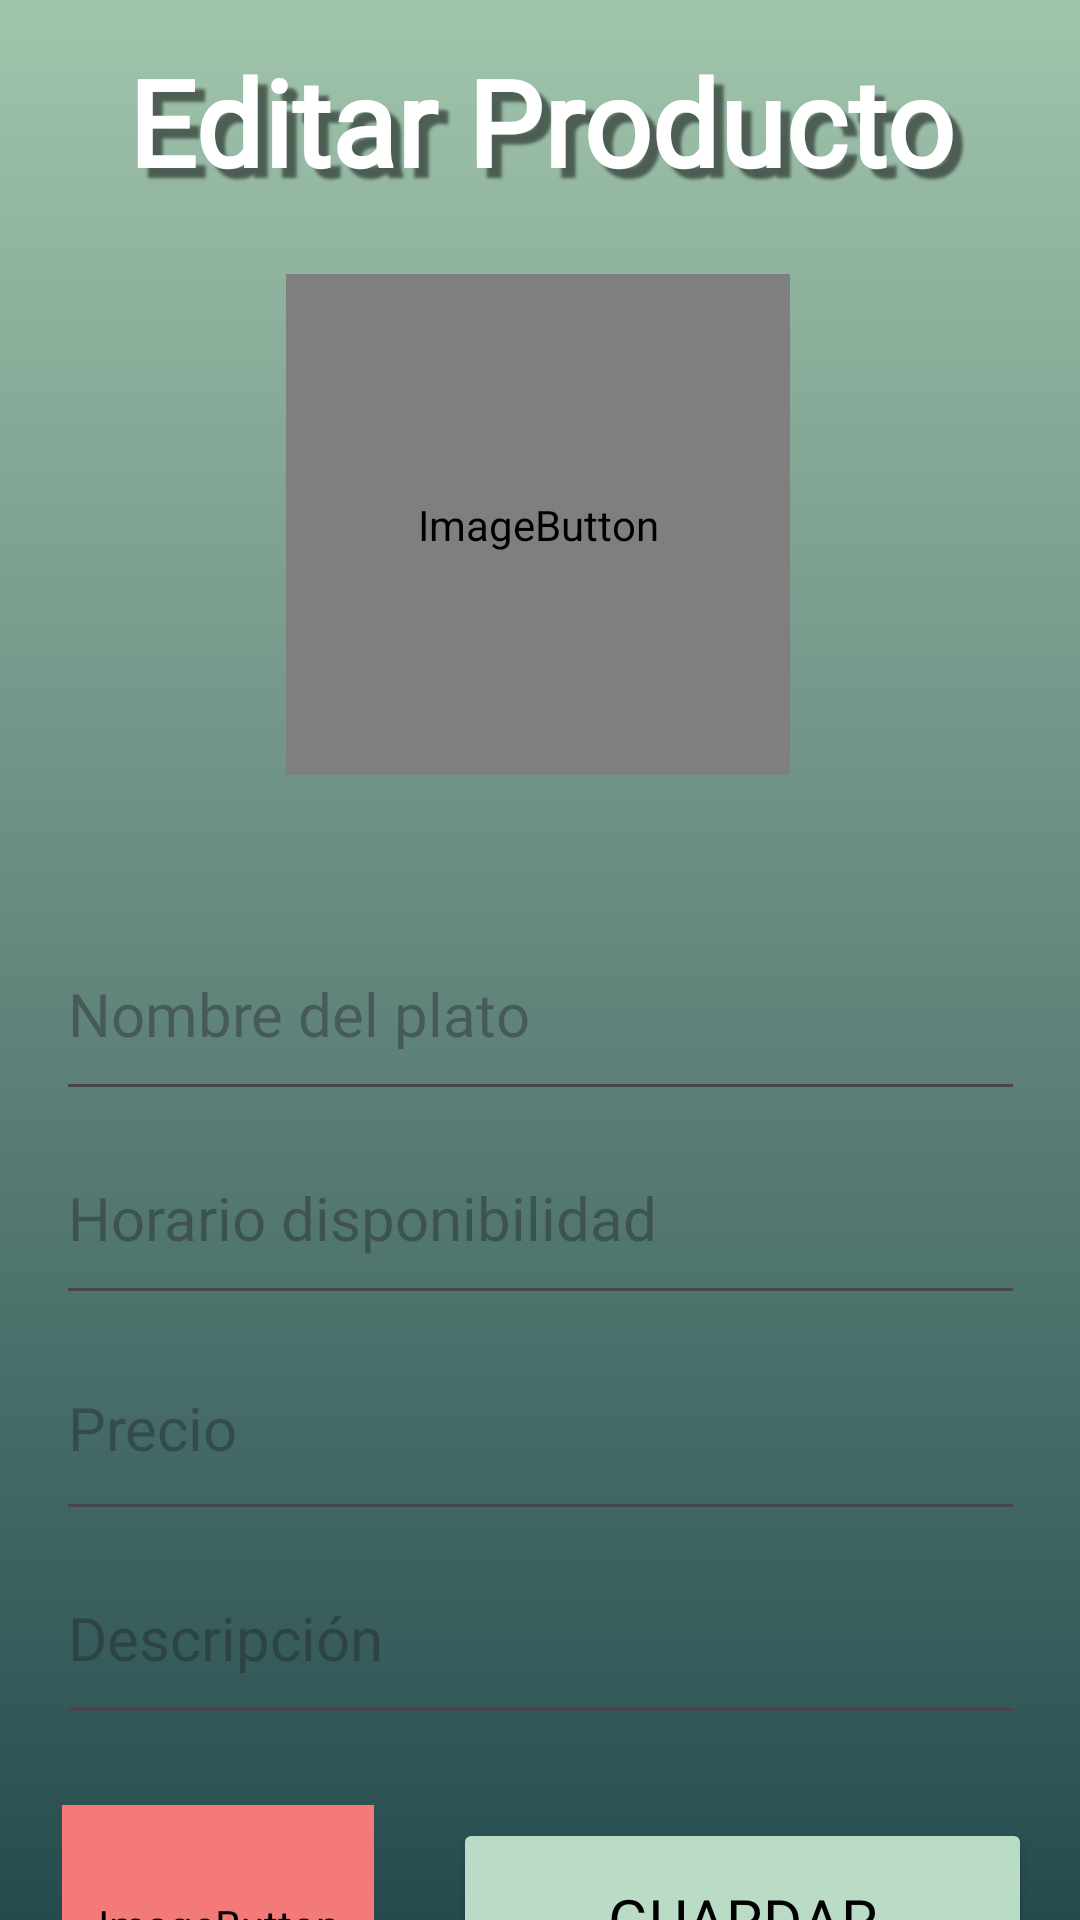

The Android layout XML behind this screen, and the referenced resources:
<!-- AndroidManifest.xml: application theme Theme.Feed2Budget -->
<!-- res/layout/activity_editar_producto.xml -->
<?xml version="1.0" encoding="utf-8"?>
<androidx.constraintlayout.widget.ConstraintLayout xmlns:android="http://schemas.android.com/apk/res/android"
    xmlns:app="http://schemas.android.com/apk/res-auto"
    xmlns:tools="http://schemas.android.com/tools"
    android:id="@+id/main"
    android:layout_width="match_parent"
    android:layout_height="match_parent"
    tools:context=".Restaurante.anadirProducto"
    android:background="@drawable/gradient">

    <Button
        android:id="@+id/saveChanges"
        android:layout_width="193dp"
        android:layout_height="68dp"
        android:layout_marginEnd="16dp"
        android:backgroundTint="@color/button_login"
        android:fontFamily="@font/open_sans_extrabold"
        android:text="Guardar"
        android:textColor="@color/black"
        android:textSize="20sp"
        app:layout_constraintBottom_toBottomOf="parent"
        app:layout_constraintEnd_toEndOf="parent"
        app:layout_constraintTop_toBottomOf="@+id/linearLayout3"
        app:layout_constraintVertical_bias="0.441" />

    <ImageButton
        android:id="@+id/btnBorrar"
        android:layout_width="104dp"
        android:layout_height="80dp"
        android:backgroundTint="#F47979"
        android:fontFamily="@font/open_sans_extrabold"
        android:text="Borrar"
        android:textColor="@color/black"
        android:textSize="20sp"
        app:layout_constraintBottom_toBottomOf="parent"
        app:layout_constraintEnd_toStartOf="@+id/saveChanges"
        app:layout_constraintHorizontal_bias="0.437"
        app:layout_constraintStart_toStartOf="parent"
        app:layout_constraintTop_toBottomOf="@+id/linearLayout3"
        app:layout_constraintVertical_bias="0.426"
        app:srcCompat="@drawable/borrar" />

    <TextView
        android:id="@+id/title"
        android:layout_width="344dp"
        android:layout_height="70dp"
        android:fontFamily="@font/open_sans_extrabold"
        android:shadowColor="@color/text_shadow"
        android:shadowDx="10"
        android:shadowDy="10"
        android:shadowRadius="2"
        android:text="Editar Producto"
        android:textAlignment="center"
        android:textColor="@color/white"
        android:textSize="40sp"
        android:textStyle="bold"
        app:layout_constraintBottom_toBottomOf="parent"
        app:layout_constraintEnd_toEndOf="parent"
        app:layout_constraintHorizontal_bias="0.492"
        app:layout_constraintStart_toStartOf="parent"
        app:layout_constraintTop_toTopOf="parent"
        app:layout_constraintVertical_bias="0.024" />

    <ImageButton
        android:id="@+id/userImage"
        android:layout_width="168dp"
        android:layout_height="167dp"
        android:adjustViewBounds="true"
        android:contentDescription="@string/foto_del_usuario"
        android:scaleType="fitCenter"
        app:layout_constraintBottom_toBottomOf="parent"
        app:layout_constraintEnd_toEndOf="parent"
        app:layout_constraintHorizontal_bias="0.497"
        app:layout_constraintStart_toStartOf="parent"
        app:layout_constraintTop_toTopOf="parent"
        app:layout_constraintVertical_bias="0.193"
        app:srcCompat="@drawable/bandejaa" />

    <LinearLayout
        android:id="@+id/linearLayout3"
        android:layout_width="323dp"
        android:layout_height="330dp"
        android:layout_marginTop="44dp"
        android:orientation="vertical"
        app:layout_constraintEnd_toEndOf="parent"
        app:layout_constraintStart_toStartOf="parent"
        app:layout_constraintTop_toBottomOf="@+id/userImage">

        <EditText
            android:id="@+id/nombrePlato"
            android:layout_width="match_parent"
            android:layout_height="68dp"
            android:drawablePadding="20dp"
            android:ems="10"
            android:fontFamily="@font/open_sans_semibold"
            android:hint="Nombre del plato"
            android:inputType="text"
            android:textColor="@color/white"
            android:textSize="20sp" />

        <EditText
            android:id="@+id/hora"
            android:layout_width="match_parent"
            android:layout_height="68dp"
            android:drawablePadding="20dp"
            android:ems="10"
            android:fontFamily="@font/open_sans_semibold"
            android:hint="Horario disponibilidad"
            android:inputType="text"
            android:textColor="@color/white"
            android:textSize="20sp"
            tools:ignore="TextFields" />

        <EditText
            android:id="@+id/precio"
            android:layout_width="match_parent"
            android:layout_height="72dp"
            android:drawablePadding="20dp"
            android:ems="10"
            android:fontFamily="@font/open_sans_semibold"
            android:hint="Precio"
            android:inputType="numberDecimal"
            android:textColor="@color/white"
            android:textSize="20sp"
            tools:ignore="TextFields" />

        <EditText
            android:id="@+id/descripcion"
            android:layout_width="match_parent"
            android:layout_height="68dp"
            android:drawablePadding="20dp"
            android:ems="10"
            android:fontFamily="@font/open_sans_semibold"
            android:hint="Descripción"
            android:inputType="textEmailAddress"
            android:textColor="@color/white"
            android:textSize="20sp" />
    </LinearLayout>

</androidx.constraintlayout.widget.ConstraintLayout>
<!-- resources referenced by this layout -->
<resources>
  <color name="black">#FF000000</color>
  <color name="button_login">#BADBC6</color>
  <color name="text_shadow">#7F000000</color>
  <color name="white">#FFFFFFFF</color>
  <!-- drawable bandejaa (drawable) -->
  <?xml version="1.0" encoding="utf-8"?>
  <layer-list xmlns:android="http://schemas.android.com/apk/res/android">
      <item
          android:drawable="@drawable/bandeja"
          android:width="60dp"
          android:height="60dp">
      </item>
  </layer-list>
  <!-- drawable borrar (drawable) -->
  <?xml version="1.0" encoding="utf-8"?>
  <layer-list xmlns:android="http://schemas.android.com/apk/res/android">
      <item
          android:drawable="@drawable/eliminar"
          android:width="60dp"
          android:height="60dp">
      </item>
  </layer-list>
  <!-- drawable gradient (drawable) -->
  <?xml version="1.0" encoding="utf-8"?>
  <shape xmlns:android="http://schemas.android.com/apk/res/android"
      android:shape="rectangle">
      <gradient
          android:startColor="#A1C4AC"
          android:endColor="#264B4E"
          android:angle="-90"/>
  </shape>
  <string name="foto_del_usuario">Foto del usuario</string>
  <style name="Theme.Feed2Budget" parent="Base.Theme.Feed2Budget" />
  <style name="Base.Theme.Feed2Budget" parent="Theme.Material3.DayNight.NoActionBar">
          
          
      </style>
</resources>
